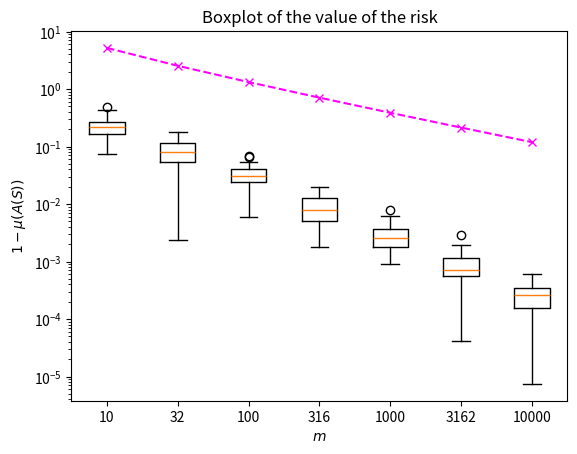

Here is the Python script that generated this plot:
from math import log, sqrt
import random
import numpy as np
import matplotlib.pyplot as plt

def sample_con_1(p: float):
    i = np.random.geometric(p) - 1
    j = np.random.geometric(p) - 1
    return (i, j)

def sample_con_2(p: float):
    return np.random.geometric(p) - 1

def sample_constraints(p: float, N: int):
    cons_1 = []
    cons_2 = []
    for _ in range(N):
        b = random.randint(0, 1)
        if b == 0:
            cons_1.append(sample_con_1(p))
        else:
            cons_2.append(sample_con_2(p))
    return cons_1, cons_2

def compute_risk(cons_1: list, cons_2: list, p: float):
    k, l = max((max(con), min(con)) for con in cons_1)
    risk_1 = 0.5 * ((1 - p) ** (k + l)) * (p * p)
    risk_2 = 0.0
    cons_2_set = set(cons_2)
    for i in range(k):
        if i not in cons_2_set:
            risk_2 = risk_2 + 0.5 * ((1 - p) ** i) * p
    return risk_1 + risk_2

def run_experiments(N_list: list, M: int):
    all_results = []
    for N in N_list:
        results = []
        for _ in range(M):
            cons_1, cons_2 = sample_constraints(p, N)
            risk = compute_risk(cons_1, cons_2, p)
            results.append(risk)
        all_results.append(results)
    return all_results

def compute_bound(N: int, delta: float):
    assert N > 0
    return 4 * (3 * log(2) * sqrt(2 * N) + log(2) - log(delta)) / N

p = 0.25
N_list = [10, 32, 100, 316, 1000, 3162, 10000]
M = 50
all_results = run_experiments(N_list, M)
eps_list = [compute_bound(N, 0.05) for N in N_list]

# Create boxplot
plt.boxplot(all_results)
plt.plot(range(1, len(N_list) + 1), eps_list, "--x", c="magenta")
# Add labels for each vector on x-axis
plt.xticks(range(1, len(N_list) + 1), N_list)
plt.xlabel(r"$m$")
plt.ylabel(r"$1-\mu(A(S))$")
plt.title("Boxplot of the value of the risk")
plt.yscale("log")
plt.savefig("boxplot.png", dpi=300, bbox_inches="tight")
plt.show()